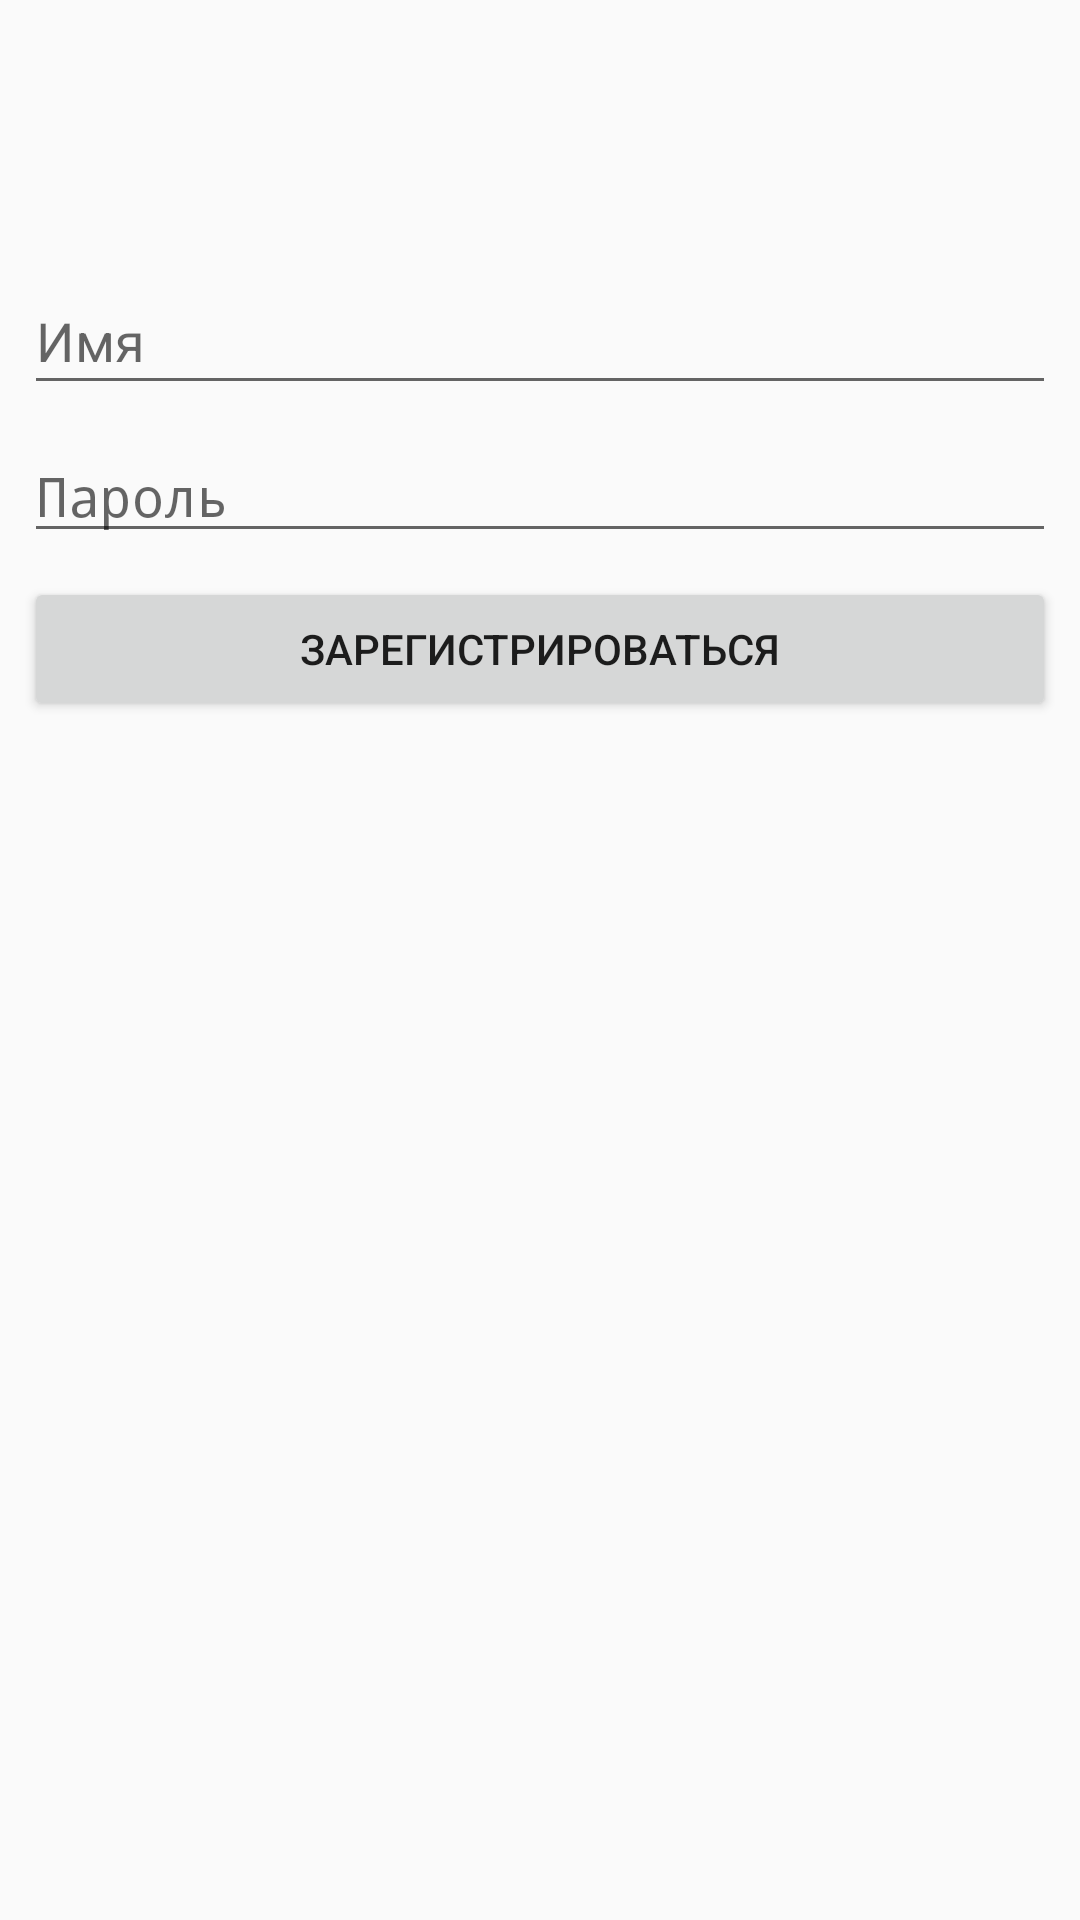

Here is an Android app screen rendered from its layout file. Give the layout XML and the strings, colors and styles it references.
<!-- AndroidManifest.xml: activity theme AppTheme.NoActionBar -->
<!-- res/layout/activity_registration.xml -->
<?xml version="1.0" encoding="utf-8"?>
<android.support.design.widget.CoordinatorLayout
    xmlns:android="http://schemas.android.com/apk/res/android"
    xmlns:app="http://schemas.android.com/apk/res-auto"
    xmlns:tools="http://schemas.android.com/tools"
    android:layout_width="match_parent"
    android:layout_height="match_parent"
    tools:context="com.example.kondratkov.bookingofmeetingrooms.view.profile.RegistrationActivity">

    <include layout="@layout/content_registration"/>

</android.support.design.widget.CoordinatorLayout>
<!-- res/layout/content_registration.xml (included above) -->
<?xml version="1.0" encoding="utf-8"?>
<android.support.constraint.ConstraintLayout
    xmlns:android="http://schemas.android.com/apk/res/android"
    xmlns:app="http://schemas.android.com/apk/res-auto"
    xmlns:tools="http://schemas.android.com/tools"
    android:layout_width="match_parent"
    android:layout_height="match_parent"
    app:layout_behavior="@string/appbar_scrolling_view_behavior"
    tools:context="com.example.kondratkov.bookingofmeetingrooms.view.profile.RegistrationActivity"
    tools:showIn="@layout/activity_registration"
    tools:layout_editor_absoluteY="25dp"
    tools:layout_editor_absoluteX="0dp">

    <Button
        android:id="@+id/buttonRegistr"
        android:layout_width="0dp"
        android:layout_height="48dp"
        android:text="@string/register"
        tools:layout_constraintTop_creator="1"
        tools:layout_constraintRight_creator="1"
        app:layout_constraintRight_toRightOf="@+id/editTextRegistrPassword"
        android:layout_marginTop="8dp"
        app:layout_constraintTop_toBottomOf="@+id/editTextRegistrPassword"
        tools:layout_constraintLeft_creator="1"
        app:layout_constraintLeft_toLeftOf="@+id/editTextRegistrPassword"/>

    <EditText
        android:id="@+id/editTextRegistrName"
        android:layout_width="0dp"
        android:layout_height="46dp"
        android:ems="10"
        android:hint="@string/name"
        android:inputType="textPersonName"
        tools:layout_constraintTop_creator="1"
        tools:layout_constraintRight_creator="1"
        android:layout_marginStart="8dp"
        android:layout_marginEnd="8dp"
        app:layout_constraintRight_toRightOf="parent"
        android:layout_marginTop="89dp"
        tools:layout_constraintLeft_creator="1"
        app:layout_constraintLeft_toLeftOf="parent"
        app:layout_constraintTop_toTopOf="parent"/>

    <EditText
        android:id="@+id/editTextRegistrPassword"
        android:layout_width="0dp"
        android:layout_height="wrap_content"
        android:ems="10"
        android:hint="@string/password"
        android:inputType="textPassword"
        tools:layout_constraintTop_creator="1"
        tools:layout_constraintRight_creator="1"
        android:layout_marginStart="8dp"
        android:layout_marginEnd="8dp"
        app:layout_constraintRight_toRightOf="parent"
        android:layout_marginTop="8dp"
        app:layout_constraintTop_toBottomOf="@+id/editTextRegistrName"
        tools:layout_constraintLeft_creator="1"
        app:layout_constraintLeft_toLeftOf="parent"/>

    <ProgressBar
        android:id="@+id/progressBar"
        style="?android:attr/progressBarStyle"
        android:layout_width="wrap_content"
        android:layout_height="wrap_content"
        app:layout_constraintLeft_toLeftOf="parent"
        app:layout_constraintRight_toRightOf="parent"
        android:layout_marginTop="139dp"
        app:layout_constraintTop_toBottomOf="@+id/buttonRegistr"
        app:layout_constraintBottom_toBottomOf="parent"
        android:layout_marginBottom="138dp"
        tools:layout_constraintTop_creator="1"
        tools:layout_constraintRight_creator="1"
        tools:layout_constraintBottom_creator="1"
        tools:layout_constraintLeft_creator="1"/>
</android.support.constraint.ConstraintLayout>
<!-- resources referenced by this layout -->
<resources>
  <string name="name">Имя</string>
  <string name="password">Пароль</string>
  <string name="register">зарегистрироваться</string>
  <style name="AppTheme.NoActionBar">
          <item name="windowActionBar">false</item>
          <item name="windowNoTitle">true</item>
      </style>
</resources>
